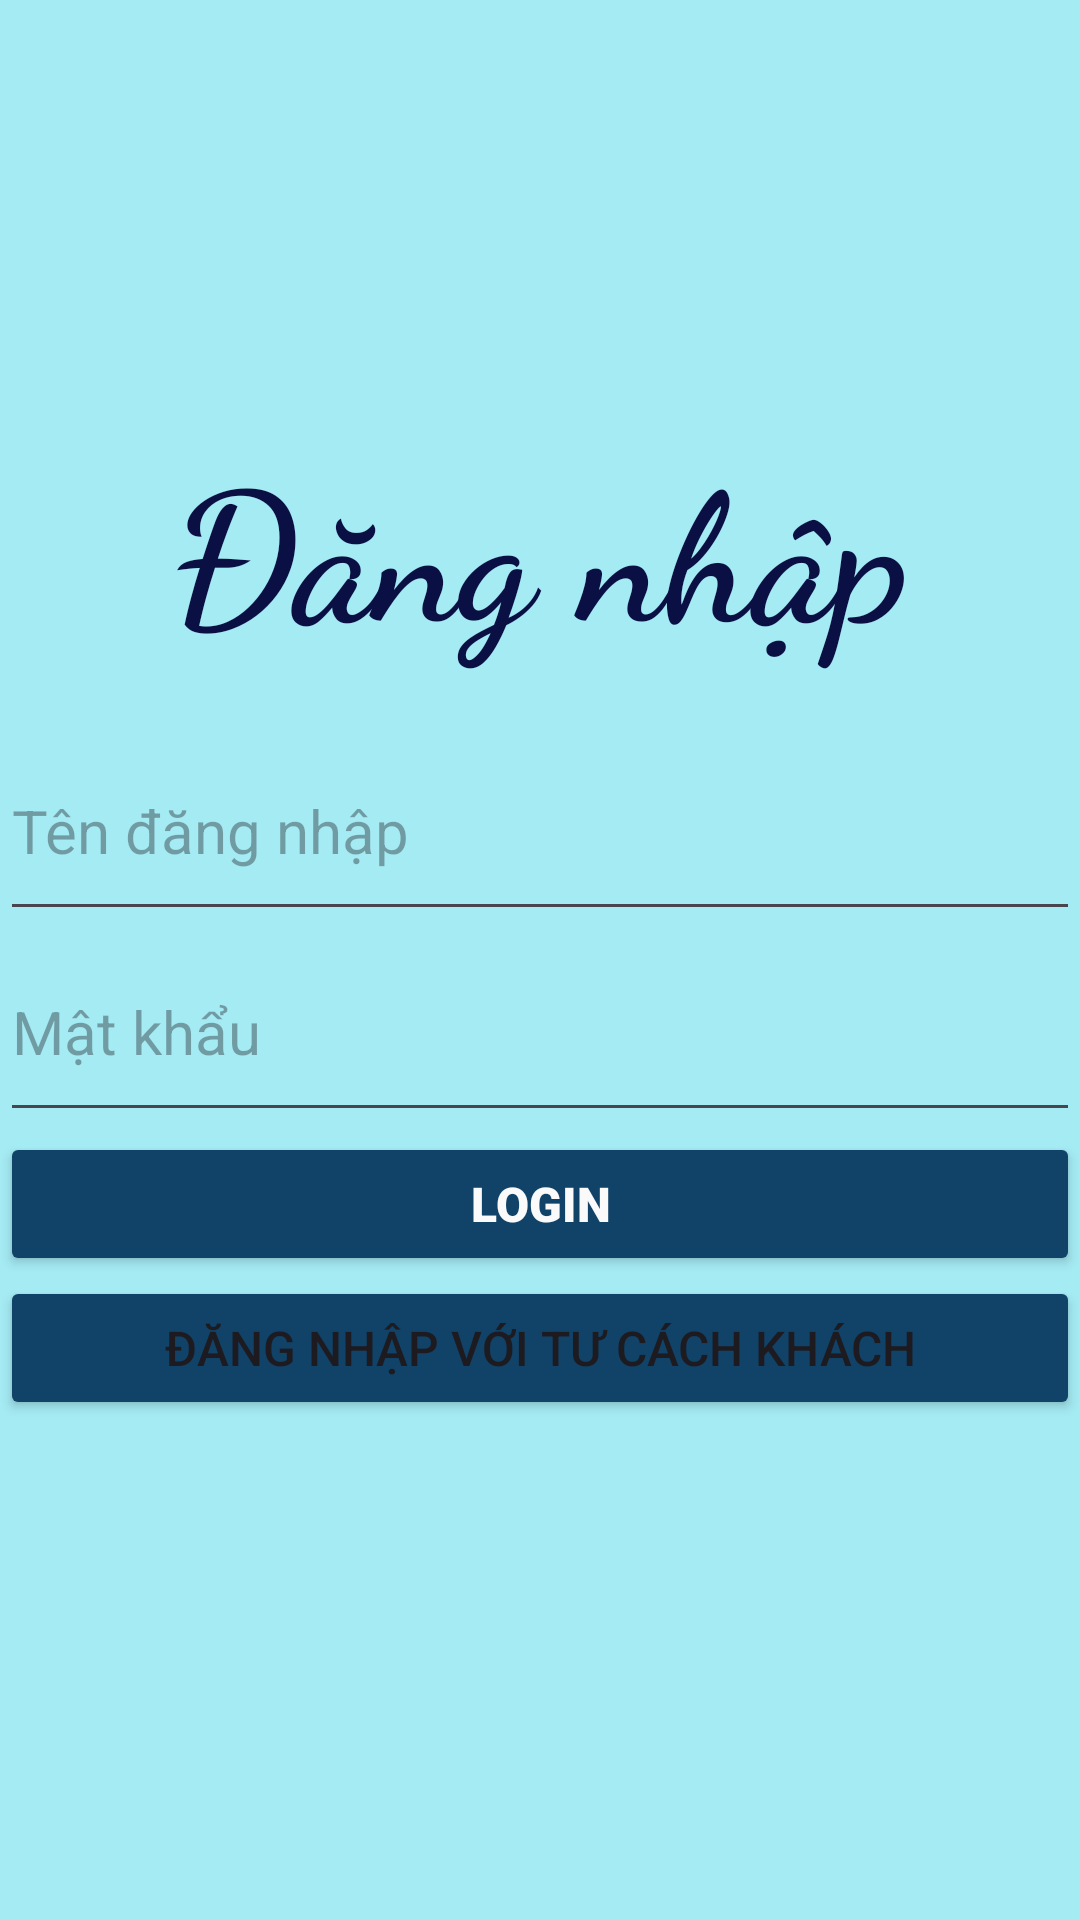

Write the Android layout XML for this screen, with the resource values it uses.
<!-- AndroidManifest.xml: application theme Theme.EduPay -->
<!-- res/layout/activity_login.xml -->
<?xml version="1.0" encoding="utf-8"?>
<LinearLayout xmlns:android="http://schemas.android.com/apk/res/android"
    xmlns:app="http://schemas.android.com/apk/res-auto"
    xmlns:tools="http://schemas.android.com/tools"
    android:id="@+id/main"
    android:layout_width="match_parent"
    android:layout_height="match_parent"
    android:background="#A5EBF4"
    android:orientation="vertical"
    tools:context=".LoginActivity">

    <TextView
        style="@android:style/Widget.TextView.PopupMenu"
        android:layout_width="match_parent"
        android:layout_height="wrap_content"
        android:fontFamily="cursive"
        android:paddingTop="140dp"
        android:paddingBottom="20dp"
        android:text="Đăng nhập"
        android:textAlignment="center"
        android:textColor="#0A1043"
        android:textSize="60sp"
        android:textStyle="bold" />

    <EditText
        android:id="@+id/edt_tenDangNhap"
        android:layout_width="match_parent"
        android:layout_height="wrap_content"
        android:ems="10"
        android:hint="Tên đăng nhập"
        android:inputType="text"
        android:paddingTop="20dp"
        android:paddingBottom="20dp"
        android:textSize="20sp" />

    <EditText
        android:id="@+id/edt_matKhau"
        android:layout_width="match_parent"
        android:layout_height="wrap_content"
        android:ems="10"
        android:hint="Mật khẩu"
        android:inputType="textPassword"
        android:paddingTop="20dp"
        android:paddingBottom="20dp"
        android:textSize="20sp" />

    <Button
        android:id="@+id/btn_login"
        android:layout_width="match_parent"
        android:layout_height="wrap_content"
        android:backgroundTint="#114268"
        android:fontFamily="sans-serif-black"
        android:text="Login"
        android:textColor="#FAFAFA"
        android:textSize="16sp" />

    <Button
        android:id="@+id/btn_khach"
        android:layout_width="match_parent"
        android:layout_height="wrap_content"
        android:backgroundTint="#114268"
        android:text="Đăng nhập với tư cách khách"
        android:textSize="16sp" />

</LinearLayout>
<!-- resources referenced by this layout -->
<resources>
  <style name="Theme.EduPay" parent="Base.Theme.EduPay" />
  <style name="Base.Theme.EduPay" parent="Theme.Material3.DayNight.NoActionBar">
          
          
      </style>
</resources>
